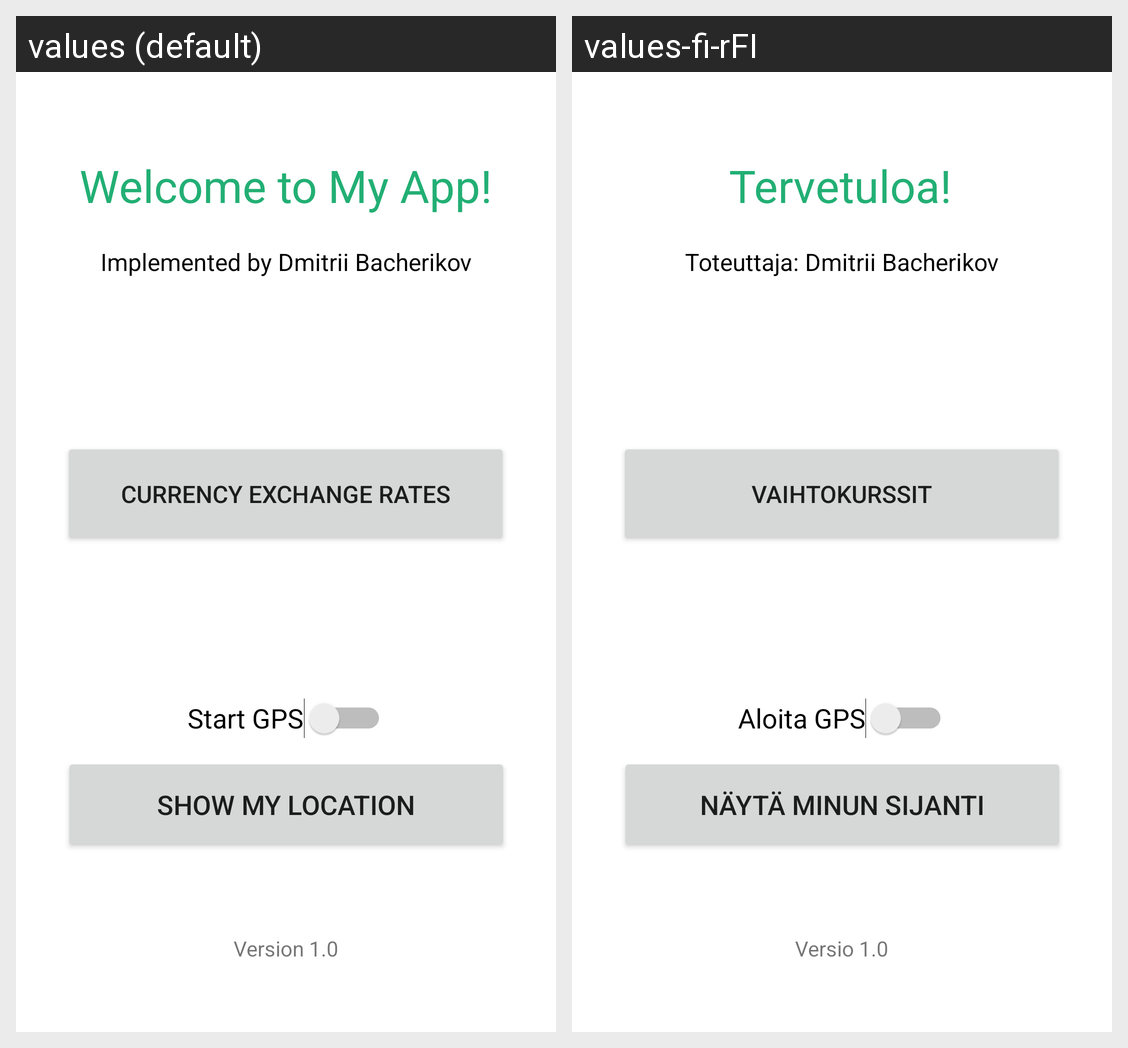

The Android screen above is rendered under two locales of the same app. Produce the string resources it draws, with the default and per-locale values.
Android screen res/layout/activity_main.xml rendered under 2 locales, left to right: values (default), values-fi-rFI. Device: Nexus 5 (rendered at 1080×1920; each locale shown at half size, 540×960, under a caption strip naming it); theme Theme.FinalApp.
Strings drawn on this screen, with the default value and each locale's value (text and hints the layout hard-codes, and strings that could not be matched under every locale, appear in the picture but are not listed):

button_location
  values: Show my location
  values-fi-rFI: Näytä minun sijanti

welcome
  values: Welcome to My App!
  values-fi-rFI: Tervetuloa!

currencies
  values: Currency exchange rates
  values-fi-rFI: Vaihtokurssit

author
  values: Implemented by Dmitrii Bacherikov
  values-fi-rFI: Toteuttaja: Dmitrii Bacherikov

version
  values: Version 1.0
  values-fi-rFI: Versio 1.0

start_gps
  values: Start GPS
  values-fi-rFI: Aloita GPS
